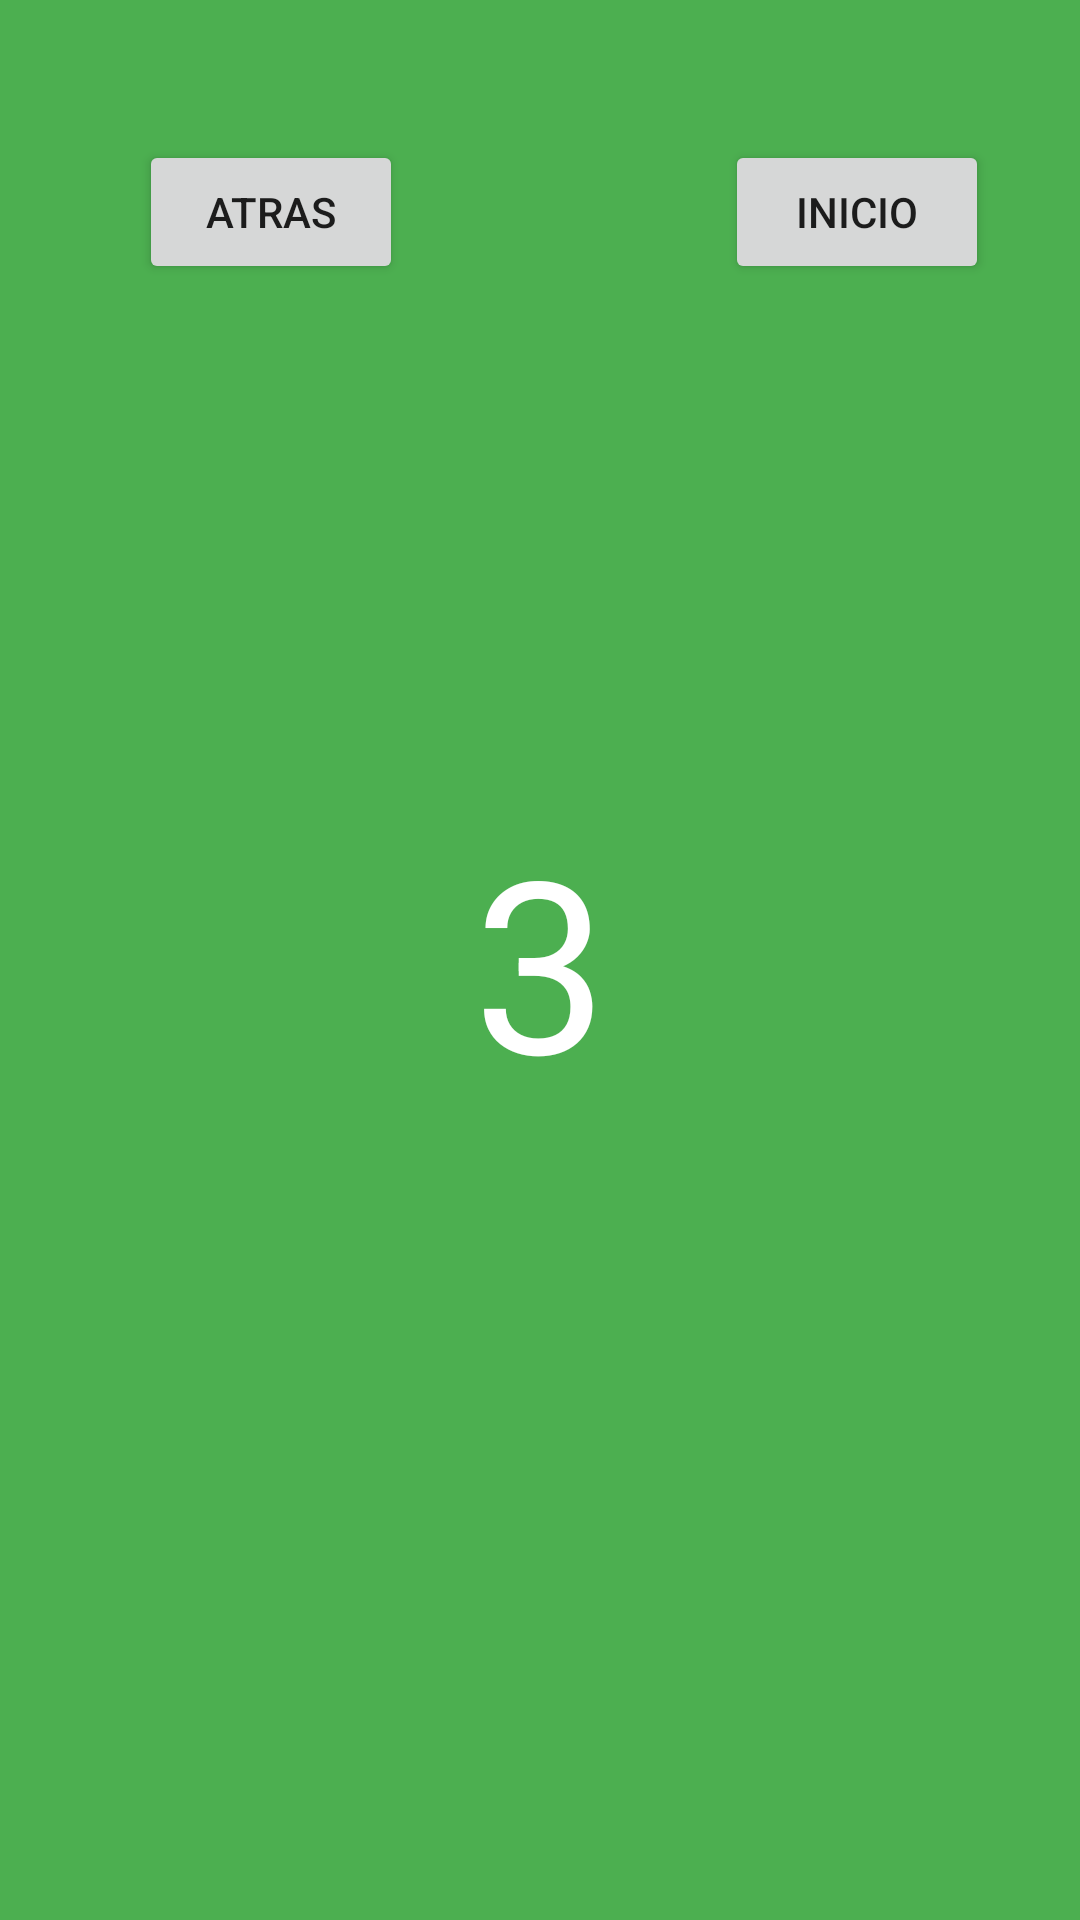

Reconstruct the res/layout file that produces this screen, plus the resources it refers to.
<!-- AndroidManifest.xml: application theme Theme.MyNavigatacion -->
<!-- res/layout/fragment_third.xml -->
<?xml version="1.0" encoding="utf-8"?>
<androidx.constraintlayout.widget.ConstraintLayout xmlns:android="http://schemas.android.com/apk/res/android"
    xmlns:app="http://schemas.android.com/apk/res-auto"
    xmlns:tools="http://schemas.android.com/tools"
    android:layout_width="match_parent"
    android:layout_height="match_parent"
    android:background="#4CAF50"
    tools:context=".ThirdFragment">

    <TextView
        android:id="@+id/textView4"
        android:layout_width="wrap_content"
        android:layout_height="wrap_content"
        android:text="3"
        android:textColor="@color/white"
        android:textSize="80sp"
        app:layout_constraintBottom_toBottomOf="parent"
        app:layout_constraintEnd_toEndOf="parent"
        app:layout_constraintStart_toStartOf="parent"
        app:layout_constraintTop_toTopOf="parent" />

    <Button
        android:id="@+id/btnThird1"
        android:layout_width="wrap_content"
        android:layout_height="wrap_content"
        android:text="Atras"
        app:layout_constraintBottom_toBottomOf="parent"
        app:layout_constraintEnd_toEndOf="parent"
        app:layout_constraintHorizontal_bias="0.17"
        app:layout_constraintStart_toStartOf="parent"
        app:layout_constraintTop_toTopOf="parent"
        app:layout_constraintVertical_bias="0.079" />

    <Button
        android:id="@+id/btnThird2"
        android:layout_width="wrap_content"
        android:layout_height="wrap_content"
        android:text="Inicio"
        app:layout_constraintBottom_toBottomOf="parent"
        app:layout_constraintEnd_toEndOf="parent"
        app:layout_constraintHorizontal_bias="0.888"
        app:layout_constraintStart_toStartOf="parent"
        app:layout_constraintTop_toTopOf="parent"
        app:layout_constraintVertical_bias="0.079" />
</androidx.constraintlayout.widget.ConstraintLayout>
<!-- resources referenced by this layout -->
<resources>
  <style name="Theme.MyNavigatacion" parent="Theme.MaterialComponents.DayNight.DarkActionBar">
          
          <item name="colorPrimary">@color/purple_500</item>
          <item name="colorPrimaryVariant">@color/purple_700</item>
          <item name="colorOnPrimary">@color/white</item>
          
          <item name="colorSecondary">@color/teal_200</item>
          <item name="colorSecondaryVariant">@color/teal_700</item>
          <item name="colorOnSecondary">@color/black</item>
          
          <item name="android:statusBarColor" tools:targetApi="l">?attr/colorPrimaryVariant</item>
          
      </style>
  <!-- not gathered from this repository: default colours our renderer supplied (Android Studio template values) -->
  <color name="purple_500">#FF6200EE</color>
  <color name="purple_700">#FF3700B3</color>
  <color name="teal_200">#FF03DAC5</color>
  <color name="teal_700">#FF018786</color>
  <color name="black">#FF000000</color>
  <color name="white">#FFFFFFFF</color>
</resources>
